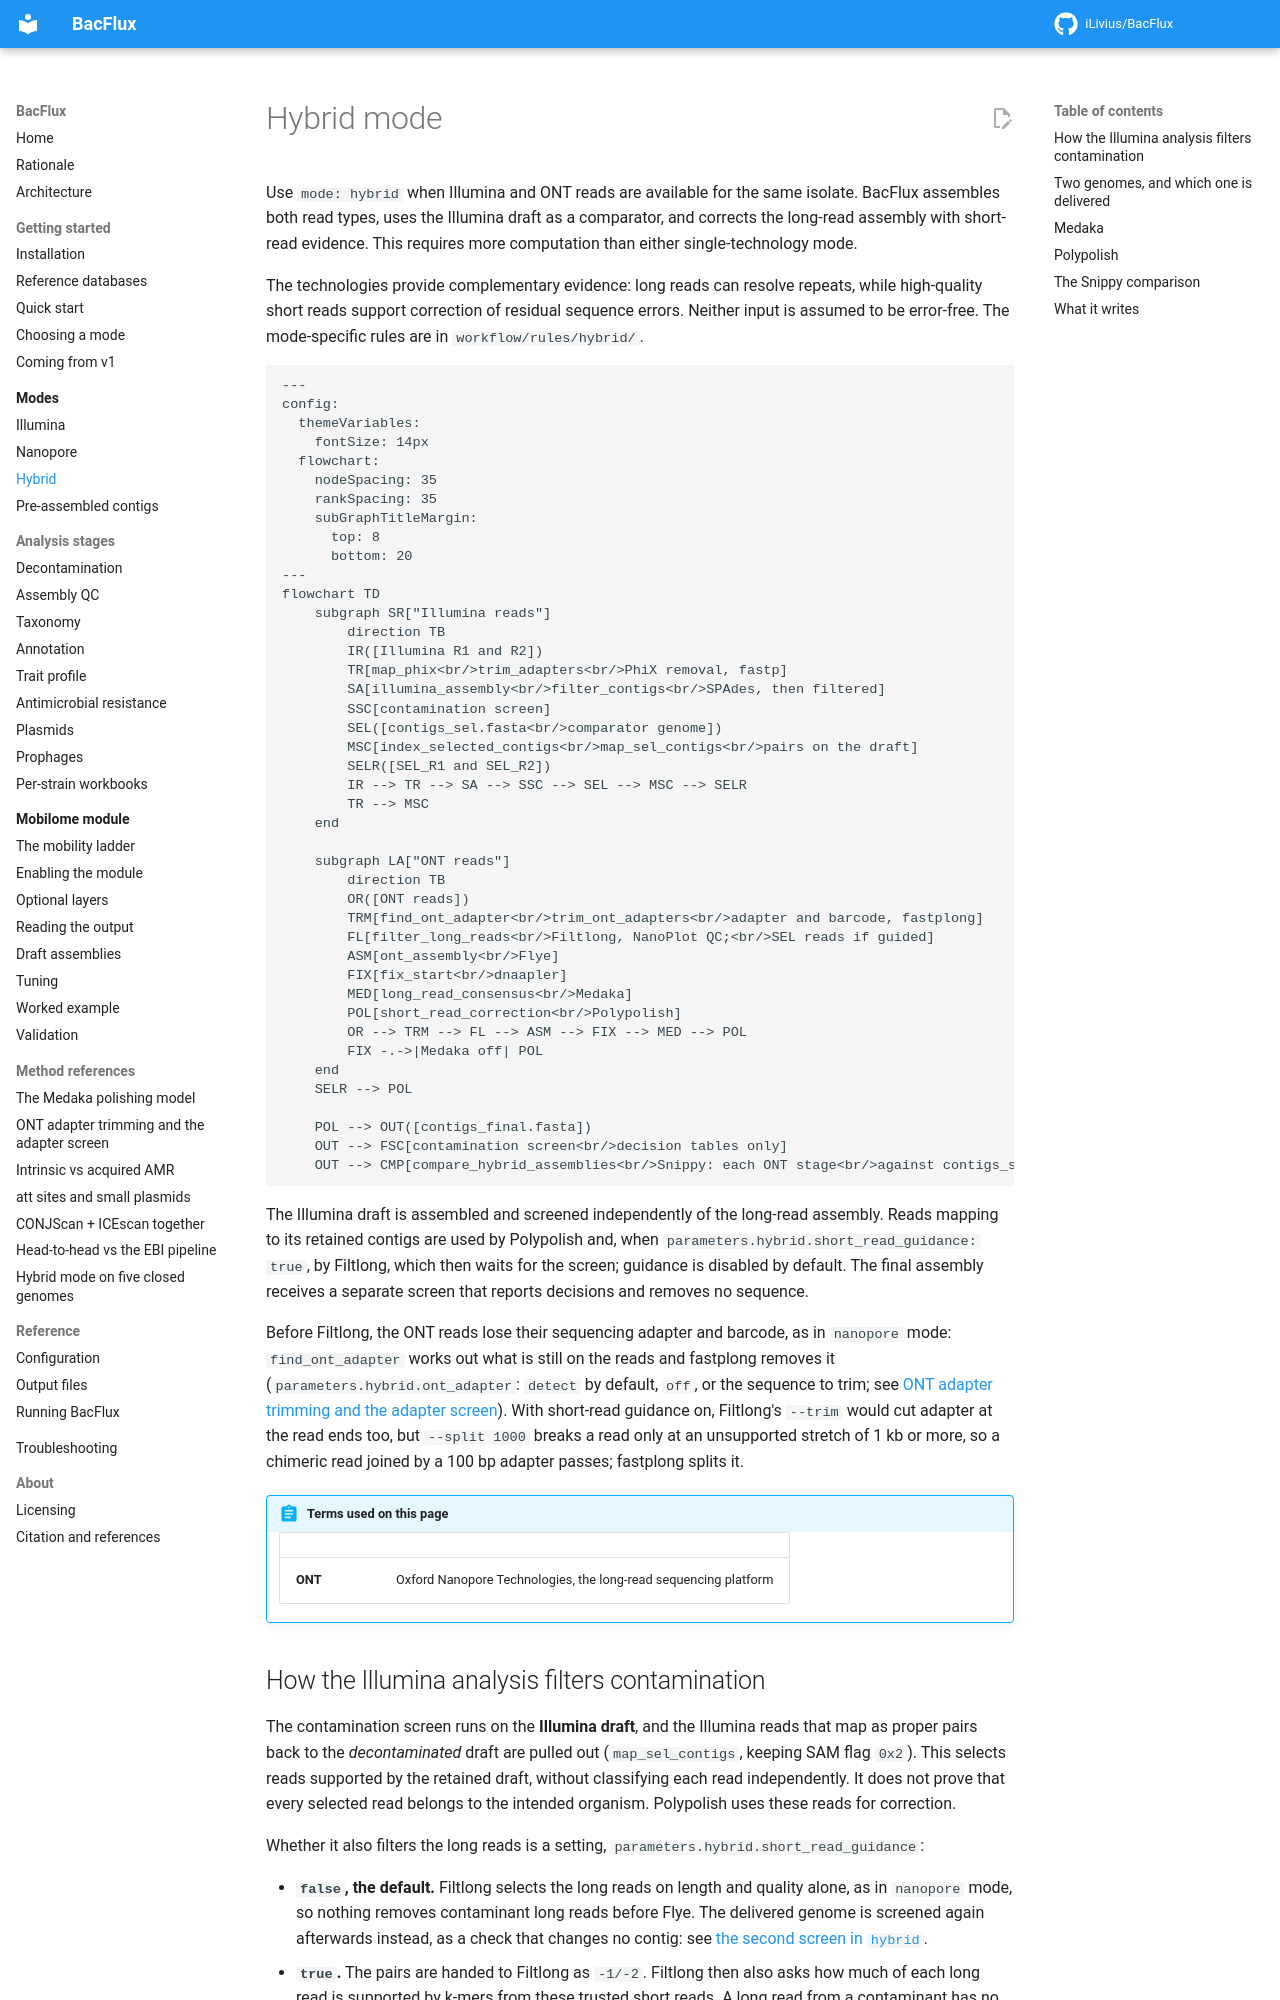

repository: iLivius/BacFlux · page: modes/hybrid/index.html · generator: mkdocs

# Hybrid mode

Use `mode: hybrid` when Illumina and ONT reads are available for the same isolate.
BacFlux assembles both read types, uses the Illumina draft as a comparator, and
corrects the long-read assembly with short-read evidence. This requires more
computation than either single-technology mode.

The technologies provide complementary evidence: long reads can resolve repeats,
while high-quality short reads support correction of residual sequence errors.
Neither input is assumed to be error-free. The mode-specific rules are in
`workflow/rules/hybrid/`.

```mermaid
---
config:
  themeVariables:
    fontSize: 14px
  flowchart:
    nodeSpacing: 35
    rankSpacing: 35
    subGraphTitleMargin:
      top: 8
      bottom: 20
---
flowchart TD
    subgraph SR["Illumina reads"]
        direction TB
        IR([Illumina R1 and R2])
        TR[map_phix<br/>trim_adapters<br/>PhiX removal, fastp]
        SA[illumina_assembly<br/>filter_contigs<br/>SPAdes, then filtered]
        SSC[contamination screen]
        SEL([contigs_sel.fasta<br/>comparator genome])
        MSC[index_selected_contigs<br/>map_sel_contigs<br/>pairs on the draft]
        SELR([SEL_R1 and SEL_R2])
        IR --> TR --> SA --> SSC --> SEL --> MSC --> SELR
        TR --> MSC
    end

    subgraph LA["ONT reads"]
        direction TB
        OR([ONT reads])
        TRM[find_ont_adapter<br/>trim_ont_adapters<br/>adapter and barcode, fastplong]
        FL[filter_long_reads<br/>Filtlong, NanoPlot QC;<br/>SEL reads if guided]
        ASM[ont_assembly<br/>Flye]
        FIX[fix_start<br/>dnaapler]
        MED[long_read_consensus<br/>Medaka]
        POL[short_read_correction<br/>Polypolish]
        OR --> TRM --> FL --> ASM --> FIX --> MED --> POL
        FIX -.->|Medaka off| POL
    end
    SELR --> POL

    POL --> OUT([contigs_final.fasta])
    OUT --> FSC[contamination screen<br/>decision tables only]
    OUT --> CMP[compare_hybrid_assemblies<br/>Snippy: each ONT stage<br/>against contigs_sel.fasta]
```

The Illumina draft is assembled and screened independently of the long-read
assembly. Reads mapping to its retained contigs are used by Polypolish and, when
`parameters.hybrid.short_read_guidance: true`, by Filtlong, which then waits for
the screen; guidance is disabled by default. The final assembly receives a separate
screen that reports decisions and removes no sequence.

Before Filtlong, the ONT reads lose their sequencing adapter and barcode, as in
`nanopore` mode: `find_ont_adapter` works out what is still on the reads and fastplong
removes it (`parameters.hybrid.ont_adapter`: `detect` by default, `off`, or the sequence
to trim; see [ONT adapter trimming and the adapter screen](../methods_ont_adapters.md)).
With short-read guidance on, Filtlong's `--trim` would cut adapter at the read ends too,
but `--split 1000` breaks a read only at an unsupported stretch of 1 kb or more, so a
chimeric read joined by a 100 bp adapter passes; fastplong splits it.

!!! abstract "Terms used on this page"

    | | |
    |---|---|
    | **ONT** | Oxford Nanopore Technologies, the long-read sequencing platform |
